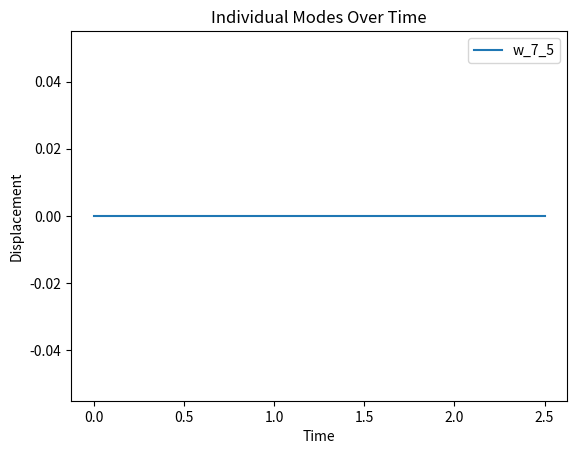
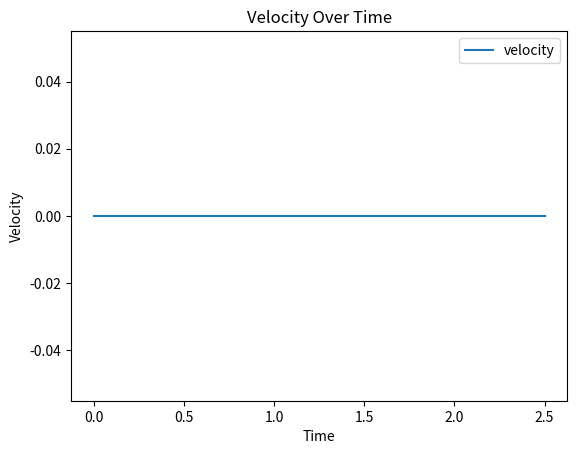

Source code (Python) for these figures, in order:
import numpy as np
import matplotlib.pyplot as plt
# from scipy.integrate import solve_ivp 
# from scipy.fft import dst, idst

class membrane_response:
    def __init__(self, impulse_times, dt=1e-8, t_max=1e-5, a=0.005, b=0.005, modes=10, h=5e-8, rho=2850, sigma=250e6, eta=20):
        self.impulse_times = impulse_times
        self.dt = dt
        self.t_max = t_max
        self.a = a
        self.b = b
        self.h = h
        self.rho = rho # mass density (kg/m^3)
        self.sigma = sigma # in plane pressure (MPa)
        self.tension = self.h * self.sigma # tension (N/m)
        self.eta = eta  # damping coefficient (Pa/(m/s))
        self.mu = self.rho * self.h  # area mass density (kg/m^2)
        self.num_modes = modes
        self.alpha = self.eta / (2 * self.mu)
        self.p0 = 1.0  # pressure amplitude, should i adjust this later?
        self.x = np.linspace(0, a, 100)
        self.y = np.linspace(0, b, 100)
        self.X, self.Y = np.meshgrid(self.x, self.y) 

    # eigenfns
    def phi_mn(self, m, n):
        return (2 / np.sqrt(self.a * self.b)) * np.sin(m * np.pi * self.x / self.a) * np.sin(n * np.pi * self.y / self.b)

    # eigenvalues
    def eigvals(self, m, n, a, b):
        return np.sqrt((m * np.pi / a)**2 + (n * np.pi / b)**2)

    #  pressure spatial mode coefficients
    def p_smn(self, m, n, x0, x1, y0, y1, a, b):
        return (a / (m * np.pi)) * (np.cos(m * np.pi * x0 / a) - np.cos(m * np.pi * x1 / a)) * \
            (b / (n * np.pi)) * (np.cos(n * np.pi * y0 / b) - np.cos(n * np.pi * y1 / b))

    # looping through timesteps
    def calculate_response(self):
        t = np.arange(0, self.t_max, self.dt)
        w_total = np.zeros((len(t), self.X.shape[0], self.X.shape[1]))
        w_mn = np.zeros((len(t), self.num_modes, self.num_modes))
        w_mn_dot = np.zeros((len(t), self.num_modes, self.num_modes))
        curr_impulse_index = 0
        A = 0.0 
        B = 0.0
        
        wmn_init = 0
        wmn_dot_init = 0

        for m in range(1, self.num_modes + 1):
            for n in range(1, self.num_modes + 1):

                k = self.eigvals(m, n, self.a, self.b)
                pS_mn = self.p_smn(m, n, 0, self.a, 0, self.b, self.a, self.b)
                omega0_mn = np.sqrt(self.tension * k**2 / self.mu)
                omega_star = np.sqrt(omega0_mn**2 - self.alpha**2)
                #print(omega_star/2*np.pi)
                enter = True
                curr_impulse_index = 0

                for t_index in range(len(t)):
                    #print(t_index)
                    current_time = t[t_index]
            
                    # checking if current time against next impulse
                    if (enter) and (curr_impulse_index == 0 and current_time >= self.impulse_times[0]):
                        enter = False
                        wmn_dot_init = self.p0 * pS_mn / self.mu
                        B = wmn_dot_init / omega_star
                        print("knock knock, A: ", A, ", B: ", B)
                        
                    #debugging that last_imp_index isn't being picked up: first if condition, when commented out, still outputs 
                    if (curr_impulse_index + 1 < len(self.impulse_times) and \
                        (current_time >= self.impulse_times[curr_impulse_index + 1])):
                    
                        # shift time reference
                        t_shifted = self.impulse_times[curr_impulse_index + 1] - self.impulse_times[curr_impulse_index]
                        print("hello i am the debugger :D!!", " t_shifted in if: ", t_shifted)
                        
                        # calculate initial conditions for wmn and wmn_dot at the time of the current impulse
                        wmn_init = np.exp(-self.alpha * t_shifted) * (A * np.cos(omega_star * t_shifted) + B * np.sin(omega_star * t_shifted))
                        wmn_dot_init_minus = np.exp(-self.alpha * t_shifted) * (B * omega_star * np.cos(omega_star * t_shifted) - \
                                                                                A * omega_star * np.sin(omega_star * t_shifted) - \
                                                                                A * self.alpha * np.cos(omega_star * t_shifted) - \
                                                                                B * self.alpha * np.sin(omega_star * t_shifted))

                        # applying the velocity jump condition
                        wmn_dot_init = wmn_dot_init_minus + self.p0 * pS_mn / self.mu

                        # updating A and B, impulse index
                        A = wmn_init
                        B = (wmn_dot_init + self.alpha * wmn_init) / omega_star
                        curr_impulse_index += 1

                        #debugging w_mn plots not changing even when w_mn changes:
                        # calculating wmn at the current time with reference to the last impulse
                    if current_time < self.impulse_times[0]:
                        t_shifted = current_time
                    else:
                        t_shifted = current_time - self.impulse_times[curr_impulse_index]
                    
                    print("t_shifted: ", t_shifted, "|| curr time: ", current_time, "|| curr impulse time: ", self.impulse_times[curr_impulse_index], "|| curr impulse ind: ", curr_impulse_index, "|| m: ", m, "|| n :", n, "|| A: ", A, "|| B: ", B)
                    w_mn[t_index, m - 1, n - 1] = np.exp(-self.alpha * t_shifted) * (A * np.cos(omega_star * t_shifted) + B * np.sin(omega_star * t_shifted))
                    w_mn_dot[t_index, m - 1, n - 1] = wmn_dot_init
                    w_total[t_index] = w_mn[t_index, m - 1, n - 1] * self.phi_mn(m, n)

        return t, w_total, w_mn, w_mn_dot

    
    def plot_displacement(self, w_total, t):
        plt.figure(figsize=(10, 6))
        for ti in range(0, len(t), int(len(t)/(10))): # adjust later, have the factor that len(t) is divided by depend on time steps
            plt.contourf(self.x, self.y, w_total[ti], levels=20, cmap='magma')
            plt.colorbar(label = 'Displacement')
            plt.title(f'Membrane Displacement Response at Time = {t[ti]:.2f} s')
            plt.xlabel('x')
            plt.ylabel('y')
            plt.savefig(f'displacement_{ti}.png', format="png")
            plt.show()


    # plotting the avg displacement as a function of time
    def plot_avg_displacement_vs_time(self, w_total, t):
        avg_displacement = np.mean(w_total, axis=(1, 2))
        plt.plot(t, avg_displacement)
        plt.xlabel('Time')
        plt.ylabel('Average Displacement (w)')
        plt.title('Average Displacement vs. Time')
        plt.savefig(f'avg_displacement_v_time.png', format="png")
        plt.show()

    # plotting the displacement as a function of time #this runs really slow rn
    def plot_displacement_vs_time(self, w_total, t):
        plt.figure()
        for i in range(0, len(self.x)):
            for j in range(0, len(self.y)):
                plt.plot(t, w_total[:, i, j], label=f'Point ({self.x[i]:.2f}, {self.y[j]:.2f})')
        plt.xlabel('Time (s)')
        plt.ylabel('Displacement')
        plt.title('Displacement vs Time')
        plt.legend()
        plt.savefig('displacement_vs_time.png', format="png")
        plt.show()


    # plotting the displacement along a given plane (e.g., y = b/2)
    def plot_cutout_along_plane(self, w_total, plane='y', value=0.5):
        plt.figure()
        if plane == 'y':
            idx = (np.abs(self.y - value)).argmin()
            for ti in range(len(t)):
                plt.plot(self.x, w_total[ti, idx, :], label=f'Time = {t[ti]:.2f}s') # fix label
            plt.xlabel('Distance along membrane (x)')
        elif plane == 'x':
            idx = (np.abs(self.x - value)).argmin()
            for ti in range(len(t)):
                plt.plot(self.y, w_total[ti, :, idx], label=f'Time = {t[ti]:.2f}s')
            plt.xlabel('Distance along membrane (y)')
        plt.ylabel('Displacement (w)')
        plt.title(f'Displacement along {plane}={value}')
        plt.legend()
        plt.savefig(f'displacement_{plane}_{value}_cutout_{ti}.png', format="png")
        plt.show()
    

    # plot individual modes over time (just w_1_1)
    def plot_individual_modes(self, w_mn, t, m, n):
        time_plot_arr = range(0, len(t))
        plt.figure()
        plt.plot(t, w_mn[time_plot_arr, m - 1, n - 1], label=f'w_{m}_{n}') #m,n and n,m plot the same
        plt.xlabel('Time')
        plt.ylabel('Displacement')
        plt.title('Individual Modes Over Time')
        plt.legend()
        plt.savefig('individual_modes_over_time.png', format="png")
        plt.show()

    def plot_velocity_over_time(self, w_mn_dot, t):
        time_plot_arr = range(0, len(t))
        plt.figure()
        plt.plot(t, w_mn_dot[time_plot_arr, 7, 5], label='velocity') 
        plt.xlabel('Time')
        plt.ylabel('Velocity')
        plt.title('Velocity Over Time')
        plt.legend()
        plt.savefig('velocity_over_time.png', format="png")
        plt.show()


# calling membrane response
#impulse_times = [0, 1e-6, 2e-6, 3e-6]
#deflection = membrane_response(impulse_times, dt=1e-8)
print("hi!")
impulse_times = [0.6, 1, 2]
deflection = membrane_response(impulse_times, dt=0.5, t_max=2.51)
t, w_total, w_mn, w_mn_dot = deflection.calculate_response()

#print(w_mn)

# plotting the results  #the plots take a bit to run
# this plot should be the main membrane response
#deflection.plot_displacement(w_total, t)

# calls the plotting fn for displacement v time
# commented out for now as this runs really slowly
#deflection.plot_displacement_vs_time(w_total, t)

# calls the plotting fn for avg displacement v time
#deflection.plot_avg_displacement_vs_time(w_total, t)

# calls the plotting fn for cutout of the response
#cutout_line = (deflection.b)/2
#deflection.plot_cutout_along_plane(w_total, plane='y', value=cutout_line)

# uncomment to check individual modes of the displacement response
deflection.plot_individual_modes(w_mn, t, 7, 5)
deflection.plot_velocity_over_time(w_mn_dot, t)

"""
# testing old parameters again for debugging purposes
a = 1.0  # length of the membrane in x-direction (m)
b = 1.0  # length of the membrane in y-direction (m)
T = 1.0  # tension (N/m)
mu = 0.01  # area mass density (kg/m^2)
eta = 0.1  # damping coefficient (Pa/(m/s))
modes = 10  # number of modes to consider
t_max = 10.0  # simulation time (s)
dt = 0.01  # time step (s)
# dt = 1 #commented out for debugging
p0 = 1.0  # pressure amplitude
"""

"""
# parameters (most are inputted as default parameters for an instant of the membrane response class)
a = 0.005  # length of the membrane in x-direction (m)
b = 0.005  # length of the membrane in y-direction (m)
h = 5e-8 # membrane thickness
rho = 2850 # mass density (kg/m^3)
sigma = 250e6 # in plane pressure (MPa)
T = h * sigma  # tension (N/m)
mu = rho * h  # area mass density (kg/m^2)
eta = 0  # damping coefficient (Pa/(m/s))
modes = 10 # number of modes to consider    # prob try a lot more modes
t_max = 1e-5  # simulation time (s)
dt = 1e-6  # time step (s)
p0 = 1.0  # pressure amplitude # should i adjust this later?
"""
